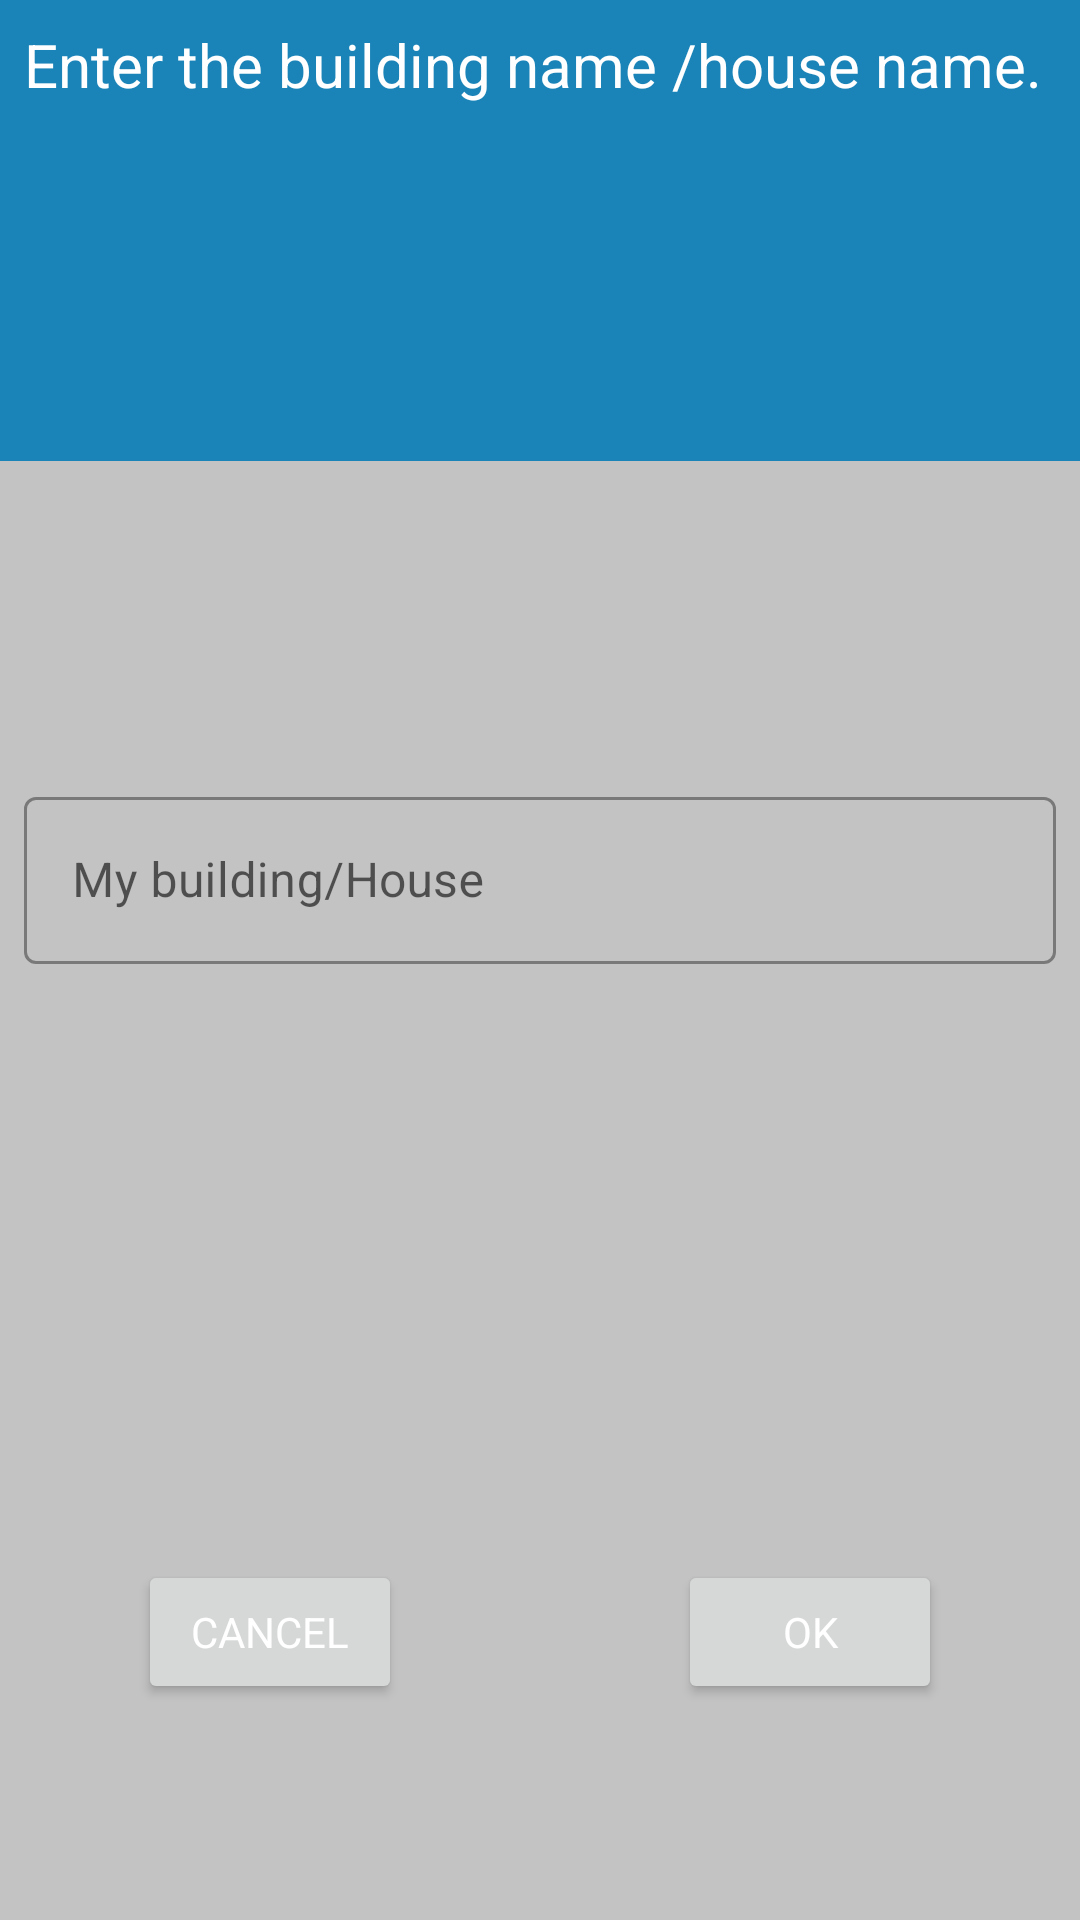

Reconstruct the res/layout file that produces this screen, plus the resources it refers to.
<!-- AndroidManifest.xml: application theme Theme.RentManagement -->
<!-- res/layout/dialog_building.xml -->
<?xml version="1.0" encoding="utf-8"?>
<LinearLayout xmlns:android="http://schemas.android.com/apk/res/android"
    android:layout_width="match_parent"
    android:layout_height="match_parent"
    xmlns:app="http://schemas.android.com/apk/res-auto"
    android:weightSum="1"
    android:orientation="vertical"
    android:layout_gravity="center"
    android:background="@color/gray1">



    <LinearLayout
        android:id="@+id/header"
        android:background="@color/purple_700"
        android:layout_weight="0.38"
        android:layout_width="match_parent"
        android:layout_height="match_parent">
        <TextView

            android:textColor="@color/white"
            android:textSize="20sp"
            android:layout_marginTop="8dp"
            android:layout_marginLeft="8dp"
            android:text="Enter the building name /house name."
            android:layout_width="wrap_content"
            android:layout_height="wrap_content"/>

    </LinearLayout>

        <LinearLayout
            android:gravity="center"
            android:layout_weight="0.27"
            android:layout_width="match_parent"
            android:layout_height="match_parent">
            <com.google.android.material.textfield.TextInputLayout

                app:errorEnabled="true"
                android:id="@+id/ername"
               android:layout_margin="8dp"
                style="@style/Widget.MaterialComponents.TextInputLayout.OutlinedBox"
                android:layout_width="match_parent"
                android:layout_height="wrap_content"
                >

                <com.google.android.material.textfield.TextInputEditText
                    android:inputType="textCapWords"
                    android:id="@+id/name"
                    android:layout_width="match_parent"
                    android:layout_height="wrap_content"
                    android:hint="My building/House"


                    />
            </com.google.android.material.textfield.TextInputLayout>
        </LinearLayout>





    <LinearLayout
        android:orientation="horizontal"
        android:weightSum="1"
        android:layout_weight="0.35"
        android:layout_width="match_parent"
        android:layout_height="match_parent">

        <LinearLayout
            android:gravity="center"
            android:layout_weight="0.5"
            android:layout_width="match_parent"
            android:layout_height="match_parent">
            <Button
                android:textColor="@color/white"
                android:id="@+id/cancel"
                android:text="Cancel"
                android:layout_width="wrap_content"
                android:layout_height="wrap_content"/>
        </LinearLayout>

        <LinearLayout
            android:gravity="center"
            android:layout_weight="0.5"
            android:layout_width="match_parent"
            android:layout_height="match_parent">
            <Button
                android:textColor="@color/white"
                android:id="@+id/update"
                android:text="OK"
                android:layout_width="wrap_content"
                android:layout_height="wrap_content"/>
        </LinearLayout>
    </LinearLayout>

</LinearLayout>
<!-- resources referenced by this layout -->
<resources>
  <color name="gray1">#A6A3A3A3</color>
  <color name="purple_700">#1a84b8</color>
  <color name="white">#FFFFFFFF</color>
  <style name="Theme.RentManagement" parent="Base.Theme.RentManagement" />
  <style name="Base.Theme.RentManagement" parent="Theme.MaterialComponents.Light.NoActionBar">
          
          
  
          <item name="colorPrimary">@color/purple_500</item>
          <item name="colorPrimaryVariant">@color/purple_700</item>
          <item name="colorOnPrimary">@color/white</item>
          
          <item name="colorSecondary">@color/teal_200</item>
          <item name="colorSecondaryVariant">@color/teal_700</item>
          <item name="colorOnSecondary">@color/black</item>
          
          <item name="android:statusBarColor">?attr/colorPrimaryVariant</item>
          <item name="fontFamily">@font/aref_ruqaa</item>
          <item name="bottomSheetDialogTheme">@style/AppBottomSheetDialogTheme</item>
      </style>
  <color name="purple_500">#1a84b8</color>
  <color name="teal_200">#1a84b8</color>
  <color name="teal_700">#1a84b8</color>
  <color name="black">#000000</color>
  <style name="AppBottomSheetDialogTheme" parent="Theme.Design.Light.BottomSheetDialog">
          <item name="bottomSheetStyle">@style/AppModalStyle</item>
      </style>
  <style name="AppModalStyle" parent="Widget.Design.BottomSheet.Modal">
          <item name="android:background">@drawable/rounded_dialog</item>
      </style>
</resources>
